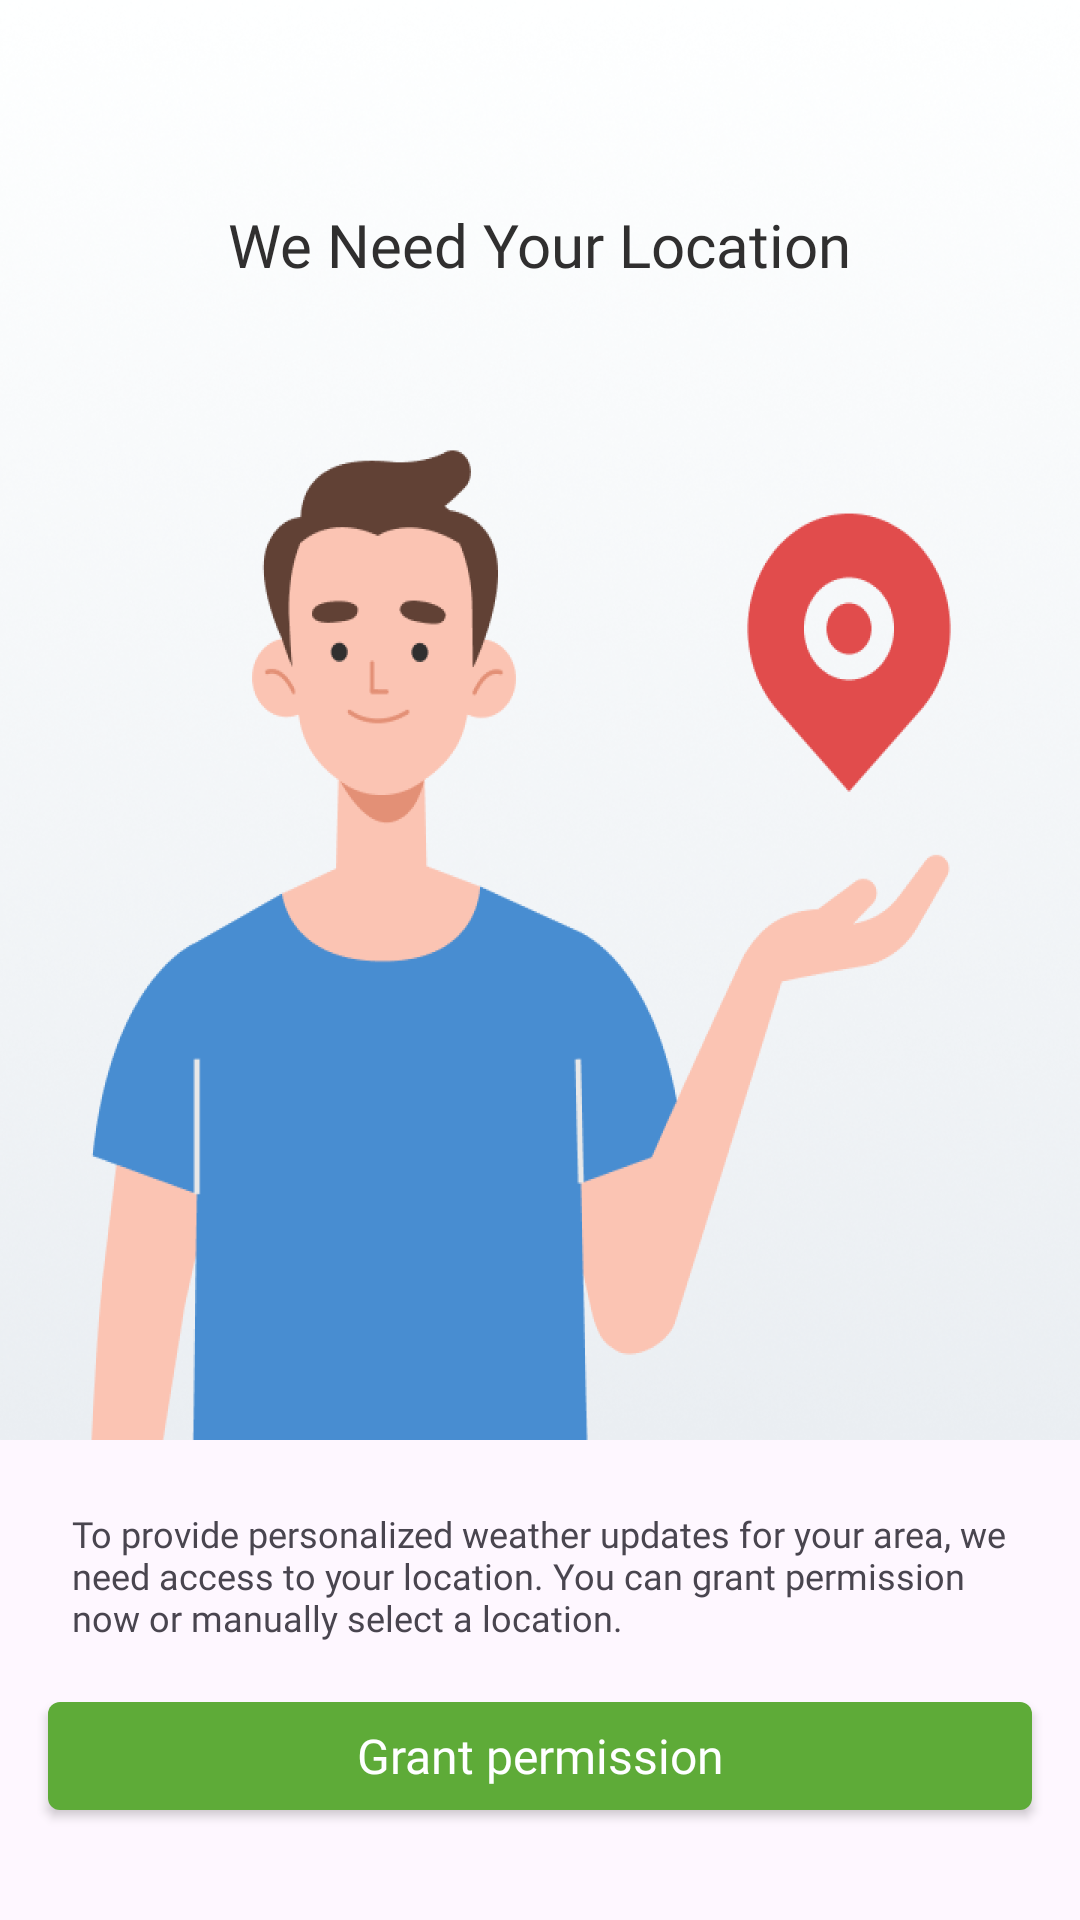

Here is an Android app screen rendered from its layout file. Give the layout XML and the strings, colors and styles it references.
<!-- AndroidManifest.xml: application theme Theme.WeatherClothes_291024 -->
<!-- res/layout/fragment_permissions.xml -->
<?xml version="1.0" encoding="utf-8"?>
<androidx.constraintlayout.widget.ConstraintLayout xmlns:android="http://schemas.android.com/apk/res/android"
    xmlns:app="http://schemas.android.com/apk/res-auto"
    xmlns:tools="http://schemas.android.com/tools"
    android:layout_width="match_parent"
    android:layout_height="match_parent"
    tools:context=".presentation.screens.permissions.PermissionsFragment">

    <androidx.appcompat.widget.AppCompatImageView
        android:layout_width="@dimen/size_0dp"
        android:layout_height="@dimen/size_0dp"
        android:scaleType="fitXY"
        android:src="@drawable/image_permissions_fragment"
        app:layout_constraintBottom_toTopOf="@+id/barrier"
        app:layout_constraintEnd_toEndOf="parent"
        app:layout_constraintStart_toStartOf="parent"
        app:layout_constraintTop_toTopOf="parent" />

    <androidx.appcompat.widget.AppCompatTextView
        android:layout_width="wrap_content"
        android:layout_height="wrap_content"
        android:fontFamily="@font/instrument_sans_bold"
        android:text="@string/we_need_your_location"
        android:textColor="@color/textMain"
        android:textSize="@dimen/we_need_your_location"
        app:layout_constraintBottom_toTopOf="@+id/barrier"
        app:layout_constraintEnd_toEndOf="parent"
        app:layout_constraintStart_toStartOf="parent"
        app:layout_constraintTop_toTopOf="parent"
        app:layout_constraintVertical_bias="0.15" />

    <androidx.constraintlayout.widget.Barrier
        android:id="@+id/barrier"
        android:layout_width="match_parent"
        android:layout_height="match_parent"
        android:orientation="horizontal"
        app:layout_constraintBottom_toBottomOf="parent"
        app:layout_constraintEnd_toEndOf="parent"
        app:layout_constraintStart_toStartOf="parent"
        app:layout_constraintTop_toTopOf="parent"
        app:layout_constraintVertical_bias="@dimen/vertical_bias_barrier" />

    <androidx.appcompat.widget.AppCompatTextView
        android:id="@+id/textExplanationForUser"
        style="@style/TextSecondaryStyle"
        android:layout_width="@dimen/size_0dp"
        android:layout_height="wrap_content"
        android:layout_marginHorizontal="@dimen/layout_margin_horizontal_text_explanation"
        android:text="@string/text_explanation_for_user"
        app:layout_constraintBottom_toBottomOf="parent"
        app:layout_constraintEnd_toEndOf="parent"
        app:layout_constraintStart_toStartOf="parent"
        app:layout_constraintTop_toTopOf="@+id/barrier"
        app:layout_constraintVertical_bias="0.2" />

    <androidx.appcompat.widget.AppCompatButton
        android:id="@+id/grantPermission"
        style="@style/TextButton"
        android:layout_width="match_parent"
        android:layout_height="@dimen/grant_permission_button"
        android:layout_marginHorizontal="@dimen/layout_margin_horizontal_button"
        android:text="@string/grant_permission_button"
        app:layout_constraintBottom_toBottomOf="parent"
        app:layout_constraintEnd_toEndOf="parent"
        app:layout_constraintStart_toStartOf="parent"
        app:layout_constraintTop_toBottomOf="@+id/textExplanationForUser"
        app:layout_constraintVertical_bias="0.35" />

</androidx.constraintlayout.widget.ConstraintLayout>
<!-- resources referenced by this layout -->
<resources>
  <color name="textMain">#302F2F</color>
  <dimen name="grant_permission_button">41dp</dimen>
  <dimen name="layout_margin_horizontal_button">16dp</dimen>
  <dimen name="layout_margin_horizontal_text_explanation">24dp</dimen>
  <dimen name="size_0dp">0dp</dimen>
  <dimen name="vertical_bias_barrier">0.66</dimen>
  <dimen name="we_need_your_location">20sp</dimen>
  <!-- drawable image_permissions_fragment: png bitmap (drawable, 296066 bytes) -->
  <string name="grant_permission_button">Grant permission</string>
  <string name="text_explanation_for_user">To provide personalized weather updates for your area, we need access to your location. You can grant permission now or manually select a location.</string>
  <string name="we_need_your_location">We Need Your Location</string>
  <style name="TextButton" parent="TextMainAccentStyle">
          <item name="android:textAllCaps">false</item>
          <item name="android:textColor">@color/tabTextColorWhite</item>
          <item name="android:background">@drawable/bg_round_button</item>
      </style>
  <style name="TextSecondaryStyle" parent="TextAppearance.AppCompat.Caption">
          <item name="android:textSize">@dimen/bottom_menu</item>
          <item name="android:textStyle">normal</item>
          <item name="android:fontFamily">@font/instrument_sans_regular</item>
      </style>
  <style name="Theme.WeatherClothes_291024" parent="Base.Theme.WeatherClothes_291024">
          <item name="android:statusBarColor">@color/statusBar</item>
          <item name="android:navigationBarColor">@color/navigationBar</item>
  
  
  
      </style>
  <style name="TextMainAccentStyle" parent="Text">
          <item name="android:fontFamily">@font/instrument_sans_bold</item>
      </style>
  <color name="tabTextColorWhite">#FEFFFF</color>
  <!-- drawable bg_round_button (drawable) -->
  <?xml version="1.0" encoding="utf-8"?>
  <shape xmlns:android="http://schemas.android.com/apk/res/android">
      <solid android:color="@color/navigationBar" />
      <corners android:radius="@dimen/radius_button" />
  </shape>
  <dimen name="bottom_menu">12sp</dimen>
  <style name="Base.Theme.WeatherClothes_291024" parent="Theme.Material3.DayNight.NoActionBar">
          
      </style>
  <color name="statusBar">#03427B</color>
  <color name="navigationBar">#5EAB38</color>
  <style name="Text">
          <item name="android:fontFamily">@font/instrument_sans_regular</item>
          <item name="android:textSize">@dimen/weather_night_block</item>
          <item name="android:textColor">@color/textMain</item>
      </style>
  <dimen name="radius_button">4dp</dimen>
  <dimen name="weather_night_block">16sp</dimen>
</resources>
